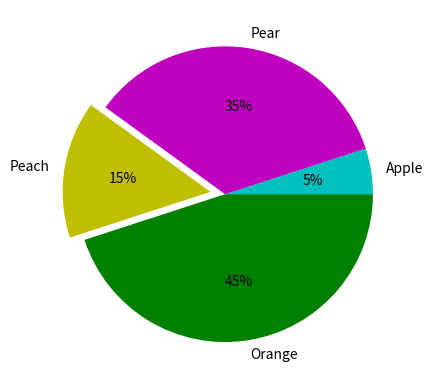

The matplotlib source for this figure:
# __author__ = 'anderson'
#
# #encode='utf-8'
#
# from pylab import *
#
# # make a square figure and axes
# figure(1, figsize=(4,4))
# ax = axes([0.1, 0.1, 0.8, 0.8])
#
# fracs = [45, 30, 25]
# explode=(0, 0, 0.08)
# labels = 'Hogs', 'Dogs', 'Logs'
#
# pie(fracs, explode=explode, labels=labels,
#                 autopct='%1.1f%%', shadow=True, startangle=90, colors = ("g", "r", "y"))
#
#
# title('Raining Hogs and Dogs')
#
# show()

#coding=utf-8
# import matplotlib.pyplot as plt
# plt.plot([1, 2, 3.5])
# plt.ylabel("hehe")
# plt.show()

# import matplotlib.pyplot as plt
#
# x = [0, 1, 2, 3, 4, 5]
# y = [0.1, 0.2, 0.2, 0.3, 0.2, 0.1]
#
# plt.plot(x, y,'--or')
#
# plt.show()

# import matplotlib.pyplot as plt
#
# month = [1, 2, 3, 4, 5, 6, 7, 8, 9, 10, 11, 12]
# cost = [8, 7, 9, 9, 3, 10, 10, 12, 8, 6, 11, 10]
# profit = [12, 11, 11, 13, 5, 11, 13, 15, 10, 9, 12, 13]
#
# bar1 = plt.bar(month, profit, 0.5, color='y', linewidth=0, align='center')
# bar2 = plt.bar(month, cost, 0.5, color='g', linewidth=0, align='center')
#
# plt.legend( (bar1[0], bar2[0]), ('Profits', 'Costs') )
#
# plt.show()

# import matplotlib.pyplot as plt
#
# month = [1, 2, 3, 4, 5, 6, 7, 8, 9, 10, 11, 12]
# cost = [8, 7, 9, 9, 3, 10, 10, 12, 8, 6, 11, 10]
# profit = [12, 11, 11, 13, 5, 11, 13, 15, 10, 9, 12, 13]
#
# bar1 = plt.barh(month, profit, 0.5, color='y', linewidth=0, align='center')
# bar2 = plt.barh(month, cost, 0.5, color='g', linewidth=0, align='center')
#
# plt.legend( (bar1[0], bar2[0]), ('Profits', 'Costs') )
#
# plt.show()

# import matplotlib.pyplot as plt
#
# rate = [1, 7, 3, 9]
#
# plt.pie(rate)
#
# plt.show()

# import matplotlib.pyplot as plt
#
# rate = [1, 7, 3, 9]
# explode = [0, 0, 0.1, 0]
# colors = ['c', 'm', 'y', 'g']
#
# plt.pie(rate, explode=explode, colors=colors)
#
# plt.show()

import matplotlib.pyplot as plt

rate = [1, 7, 3, 9]
explode = [0, 0, 0.1, 0]
colors = ['c', 'm', 'y', 'g']
labels = ['Apple', 'Pear', 'Peach', 'Orange']

plt.pie(rate, explode=explode, colors=colors, labels=labels, autopct='%d%%')

plt.show()